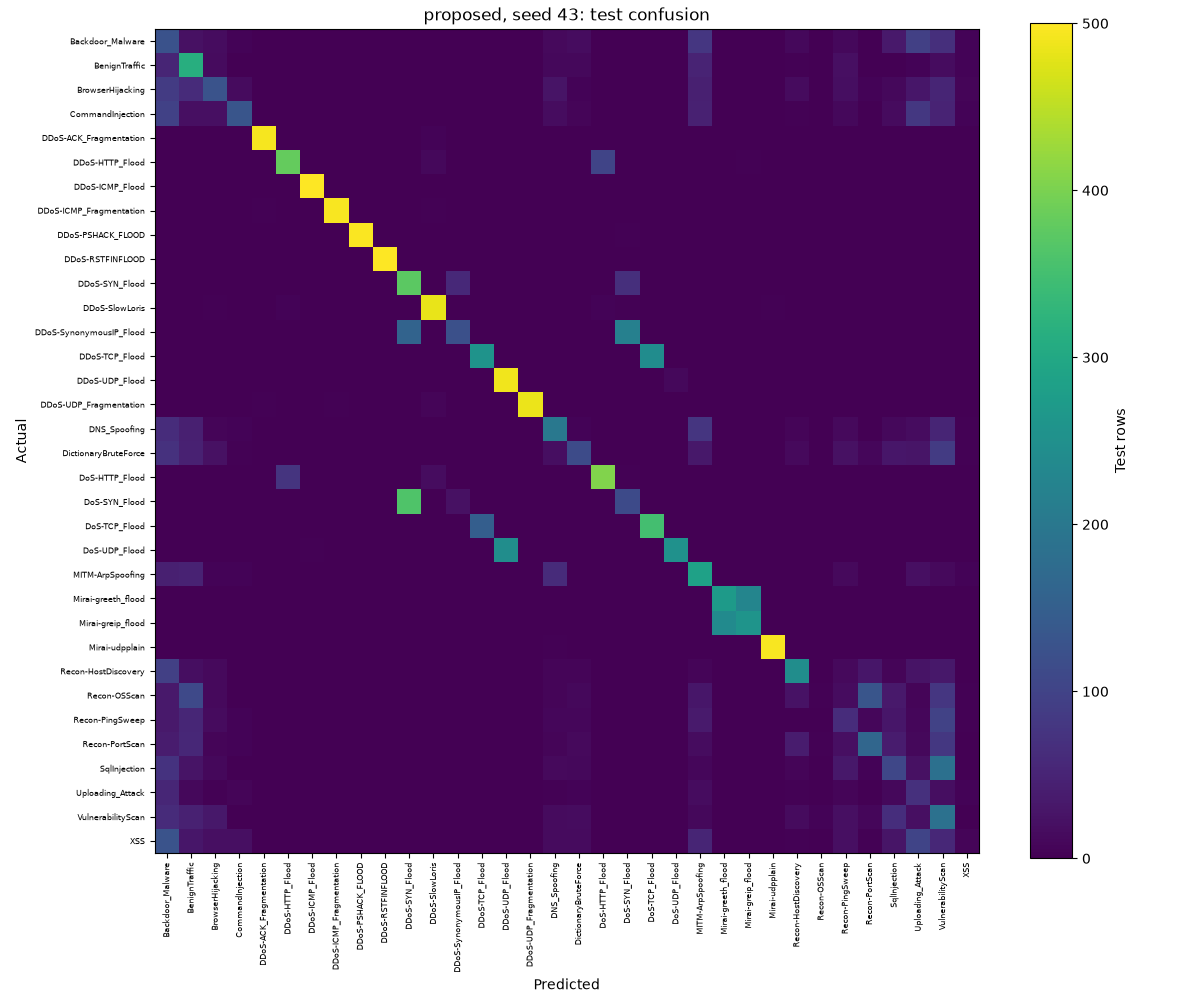

Source data for this figure (header and first rows):
125, 23, 17, 5, 0, 0, 0, 0, 0, 0, 0, 0, 0, 0, 0, 0, 12, 16, 0, 0, 0, 0, 80, 0
51, 313, 15, 1, 0, 0, 0, 0, 0, 0, 0, 0, 0, 0, 0, 0, 11, 10, 0, 0, 0, 0, 50, 0
86, 62, 127, 14, 0, 0, 0, 0, 0, 0, 0, 0, 0, 0, 0, 0, 26, 5, 0, 0, 0, 0, 44, 0
96, 20, 21, 131, 0, 0, 0, 0, 0, 0, 0, 0, 0, 0, 0, 0, 17, 6, 0, 0, 0, 0, 46, 0
0, 0, 0, 0, 494, 0, 0, 1, 0, 0, 0, 5, 0, 0, 0, 0, 0, 0, 0, 0, 0, 0, 0, 0
0, 0, 0, 0, 1, 382, 0, 0, 0, 0, 0, 10, 0, 0, 0, 0, 0, 0, 103, 1, 0, 0, 0, 0
0, 0, 0, 0, 0, 0, 500, 0, 0, 0, 0, 0, 0, 0, 0, 0, 0, 0, 0, 0, 0, 0, 0, 0
0, 0, 0, 0, 2, 0, 0, 495, 0, 0, 0, 3, 0, 0, 0, 0, 0, 0, 0, 0, 0, 0, 0, 0
0, 0, 0, 0, 0, 0, 0, 0, 497, 0, 0, 0, 0, 0, 0, 0, 0, 0, 0, 3, 0, 0, 0, 0
0, 0, 0, 0, 0, 0, 0, 0, 0, 500, 0, 0, 0, 0, 0, 0, 0, 0, 0, 0, 0, 0, 0, 0
0, 0, 0, 0, 0, 0, 0, 0, 0, 0, 374, 0, 57, 0, 0, 0, 0, 0, 1, 68, 0, 0, 0, 0
0, 0, 2, 0, 0, 4, 0, 1, 0, 0, 0, 484, 0, 0, 0, 0, 0, 0, 5, 2, 0, 0, 0, 0
0, 0, 0, 0, 0, 0, 0, 0, 0, 0, 160, 0, 123, 0, 0, 0, 0, 0, 0, 217, 0, 0, 0, 0
0, 0, 0, 0, 0, 0, 0, 0, 0, 0, 0, 0, 0, 257, 0, 0, 0, 0, 0, 0, 243, 0, 0, 0
0, 0, 0, 0, 0, 0, 0, 0, 0, 0, 0, 1, 0, 0, 489, 0, 0, 0, 0, 0, 0, 10, 0, 0
0, 0, 0, 0, 2, 1, 0, 3, 0, 0, 0, 6, 0, 0, 0, 486, 0, 0, 0, 0, 0, 1, 0, 0
63, 43, 6, 5, 0, 0, 0, 0, 0, 0, 0, 0, 0, 0, 0, 0, 201, 5, 0, 0, 0, 0, 77, 0
71, 45, 22, 3, 0, 0, 0, 0, 0, 0, 0, 0, 0, 0, 0, 0, 18, 115, 0, 0, 0, 0, 33, 0
0, 0, 0, 0, 0, 75, 0, 0, 0, 1, 0, 16, 0, 0, 0, 0, 0, 0, 405, 2, 0, 0, 0, 0
0, 0, 0, 0, 0, 0, 0, 1, 0, 0, 363, 1, 22, 0, 0, 0, 0, 0, 0, 112, 0, 0, 0, 0
0, 0, 0, 0, 0, 0, 0, 0, 0, 0, 0, 0, 0, 150, 0, 0, 0, 0, 0, 0, 350, 0, 0, 0
0, 0, 0, 0, 0, 0, 2, 0, 0, 0, 0, 0, 1, 0, 245, 0, 0, 0, 0, 0, 0, 252, 0, 0
44, 47, 4, 4, 0, 0, 0, 0, 0, 0, 0, 0, 0, 0, 0, 0, 61, 1, 0, 0, 0, 0, 286, 0
0, 0, 0, 0, 0, 0, 0, 1, 0, 0, 0, 0, 0, 0, 0, 0, 0, 0, 0, 0, 0, 0, 0, 272
0, 0, 0, 0, 0, 0, 0, 0, 0, 0, 0, 1, 0, 0, 0, 0, 0, 0, 0, 0, 0, 0, 0, 240
0, 0, 0, 0, 1, 0, 0, 1, 0, 0, 0, 0, 0, 0, 0, 0, 2, 0, 0, 0, 0, 0, 0, 0
94, 19, 12, 0, 0, 0, 0, 0, 0, 0, 0, 0, 0, 0, 0, 0, 6, 7, 0, 0, 0, 0, 7, 0
34, 110, 13, 1, 0, 0, 0, 0, 0, 0, 0, 0, 0, 0, 0, 0, 6, 10, 0, 0, 0, 0, 31, 0
35, 53, 15, 5, 0, 0, 0, 0, 0, 0, 0, 0, 0, 0, 0, 0, 8, 9, 0, 0, 0, 0, 36, 0
38, 55, 7, 5, 0, 0, 0, 0, 0, 0, 0, 0, 0, 0, 0, 0, 7, 13, 0, 0, 0, 0, 16, 0
74, 26, 11, 1, 0, 0, 0, 0, 0, 0, 0, 0, 0, 0, 0, 0, 12, 11, 0, 0, 0, 0, 8, 0
53, 10, 3, 7, 0, 0, 0, 0, 0, 0, 0, 0, 0, 0, 0, 0, 2, 5, 0, 0, 0, 0, 17, 0
61, 46, 32, 0, 0, 0, 0, 0, 0, 0, 0, 0, 0, 0, 0, 0, 14, 16, 0, 0, 0, 0, 11, 0
128, 31, 21, 21, 0, 0, 0, 0, 0, 0, 0, 0, 0, 0, 0, 0, 15, 15, 0, 0, 0, 0, 52, 0
